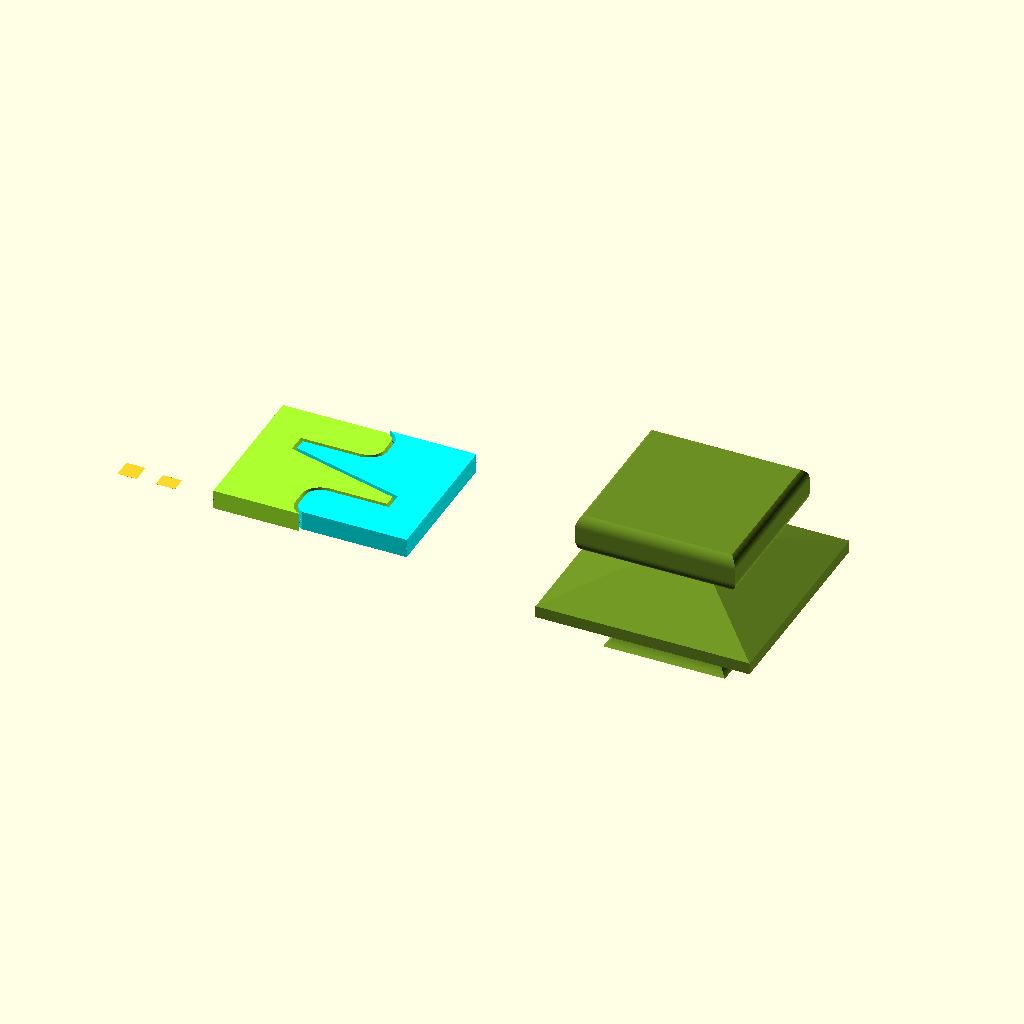
Cell 1 — every parameter at its default value.
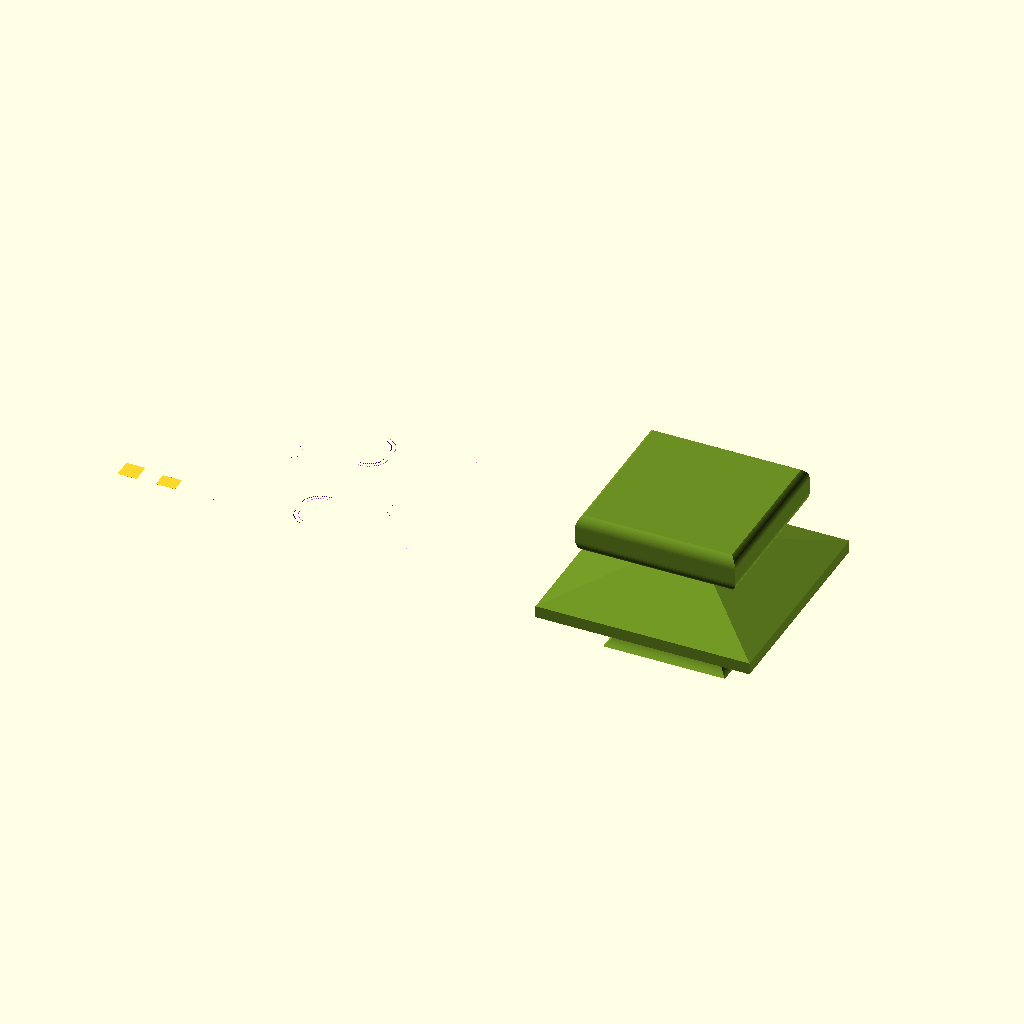
Cell 2 — ucell_render set to false, the other parameters unchanged.
The same orthographic view direction (rotation 55°, 0°, 25°; colour scheme Cornfield) for every cell, with the view re-fitted per cell, so scale and position can differ between cells.
Source of the model, concept/ucell-prototyping/rounded_ilox.scad:
use <../../iLOX.scad>;

div_pts_dia = 0.01;

inputdiv_render = true;       // Flag to render the input division points or omit them
scaledinputdiv_render = true; // Flag to render the scaled input division points or omit them
inputnegpoly_render = true;   // Flag to render the input negative polygon points or omit them

// Define input dimensions for the unit cell
width_x = 10; // Width of the unit cell in the x-direction
height_y = 8; // Height of the unit cell in the y-direction

// Variables for arc parameters
arc1_diameter = 0.2;
arc1_start_angle = 90;
arc1_end_angle = 0;
arc1_num_points = 15;

// Generate the arc points
arc1_points_list = arc_points(diameter = arc1_diameter, start_angle = arc1_start_angle, end_angle = arc1_end_angle,
                              num_points = arc1_num_points);

arc1_shift_x = 0.5;
arc1_shift_y = 1 - arc1_diameter;

shifted_arc1_points_list =
    shift_points(points = arc1_points_list, shift_x = arc1_shift_x, shift_y = arc1_shift_y + arc1_diameter / 2);

// Echo the resulting arc points
echo("shifted arc points:", shifted_arc1_points_list);

arc2_diameter = arc1_diameter;
arc2_start_angle = 0;
arc2_end_angle = -90;
arc2_num_points = arc1_num_points;

// Generate the arc points
arc2_points_list = arc_points(diameter = arc2_diameter, start_angle = arc2_start_angle, end_angle = arc2_end_angle,
                              num_points = arc2_num_points);
gap = 0.1;
arc2_shift_x = arc1_shift_x;
arc2_shift_y = arc1_shift_y - gap;

shifted_arc2_points_list =
    shift_points(points = arc2_points_list, shift_x = arc2_shift_x, shift_y = arc2_shift_y + arc2_diameter / 2);

// Echo the resulting arc points
echo("shifted arc points:", shifted_arc2_points_list);

// Concatenate the two arc points lists
shifted_arc_points_list = concat(shifted_arc1_points_list, shifted_arc2_points_list);

stem_pts = [ [ 0.2, 0.7 ], [ 0.2, 0.6 ] ];

input_pts = concat(shifted_arc_points_list, stem_pts);

if (inputdiv_render)
{
    // Place spheres at the generated arc points
    place_spheres(points = input_pts,
                  d = div_pts_dia, // Diameter of each sphere
                  color = "Pink",  // Color of the spheres
                  fn = 12          // Number of facets for sphere smoothness
    );
    cube([ 1, 1, div_pts_dia / 2 ]);
}

// transformed_arc1_points_list = transformPoints(shifted_arc1_points_list, width_x, height_y);

scaled_arc_points_list =
    transformPoints(points = shifted_arc_points_list, width = width_x / width_x, height = height_y / width_x);

// Define division points for creating the cell's internal structure
// Each point is defined as [x, y]
// Must form a division line
// First point must start with 0 if defining the minor half of the ucell division
// First point must start with 1 if defining the major half of the ucell division
// example_div = [ [ 1 - 0.3, 1 - 0 ], [ 1 - 0.3, 1 - 0.4 ] ];
translate([ 2, 0, 0 ]) if (scaledinputdiv_render)
{
    // Place spheres at the generated arc points
    place_spheres(points = scaled_arc_points_list,
                  d = div_pts_dia, // Diameter of each sphere
                  color = "Blue",  // Color of the spheres
                  fn = 12          // Number of facets for sphere smoothness
    );
    scale([ width_x / width_x, height_y / width_x, 1 ]) cube([ 1, 1, div_pts_dia / 2 ]);
}

example_div = input_pts;

// Gap between cells A and B in mm
clearance = 0.2;

// Define negative polygon points to create voids within the cell
// Each point is defined as [x, y]
add_neg_poly = [
    [ 0.2, 0 ],
    [ 1, 0 ],
    [ 1, 0.7 ],
];
example_neg_poly1 = shift_points(stem_pts, -clearance / width_x, 0);
example_neg_poly2 = shift_points(add_neg_poly, -clearance / width_x, 0);
example_neg_poly = [example_neg_poly2]; // example_neg_poly1 has two points, so it encloses nothing to cut

if (inputnegpoly_render)
{
    // Place spheres at the generated arc points
    place_spheres(points = example_neg_poly1,
                  d = div_pts_dia, // Diameter of each sphere
                  color = "Red",   // Color of the spheres
                  fn = 12          // Number of facets for sphere smoothness
    );
    place_spheres(points = example_neg_poly2,
                  d = div_pts_dia,   // Diameter of each sphere
                  color = "DarkRed", // Color of the spheres
                  fn = 12            // Number of facets for sphere smoothness
    );
}

ucell_render = true; // Flag to render the unit cells or omit them
ucell_points = true; // Flag to render the division points or omit them
tests_render = true; // Flag to render the test points or omit them

// Calculate cells (A and B) using the defined dimensions and division points
example_cells = (ucell_render || ucell_points)
                    ? calc_ucell(width = width_x, height = height_y, div = example_div, clearance = clearance,
                                 neg_poly = example_neg_poly)
                    : [];

echo("example_cells: ", example_cells);

// Rotate the entire scene for better visualization
// rotate([ 90, 0, 0 ])
translate([ width_x / 2, 0, 0 ])
{

    if (ucell_render)
    {
        // Render only the division polygons (cells A and B without the negative polygons)
        render_ucells(cells = [ example_cells[0], example_cells[1], [], [] ]);

        // Render only the negative (anti-cell) portions separately
        translate([ 0, 0, 0.1 ]) render_ucells(cells = [ [], [], example_cells[2], example_cells[3] ]);
    }
    if (ucell_points)
    {
        // Place spheres at the points of cell A (division points)
        place_spheres(points = example_cells[0], d = 0.05, color = "Indigo", fn = 12);

        // Place spheres at the points of cell B (division points)
        place_spheres(points = example_cells[1], d = 0.05, color = "Violet", fn = 12);
    }
}

if (tests_render)
{

    degree_n = 6; // Number of sides for the rotational symmetry (e.g., 6 for hexagonal)

    // Calculate the diameter based on the apothem of the polygon
    ago_dia = apothem(width_x / 2, degree_n) * 2;

    // Translate and rotate to position the cells correctly
    translate([ width_x * 3, 0, 0 ])
    {
        // Place cell A at the specified position
        place_rotated_cells(cells = example_cells, positions = [[ 0, 0 ]], n = 4, width = width_x, cell_type = "A",
                            color = "OliveDrab");
    }
}
Parameter table extracted from the source (name, type, default, range or options):
div_pts_dia: number, default 0.01
inputdiv_render: bool, default true
scaledinputdiv_render: bool, default true
inputnegpoly_render: bool, default true
width_x: number, default 10
height_y: number, default 8
arc1_diameter: number, default 0.2
arc1_start_angle: number, default 90
arc1_end_angle: number, default 0
arc1_num_points: number, default 15
arc1_shift_x: number, default 0.5
arc2_start_angle: number, default 0
arc2_end_angle: number, default -90
gap: number, default 0.1
clearance: number, default 0.2
ucell_render: bool, default true
ucell_points: bool, default true
tests_render: bool, default true
